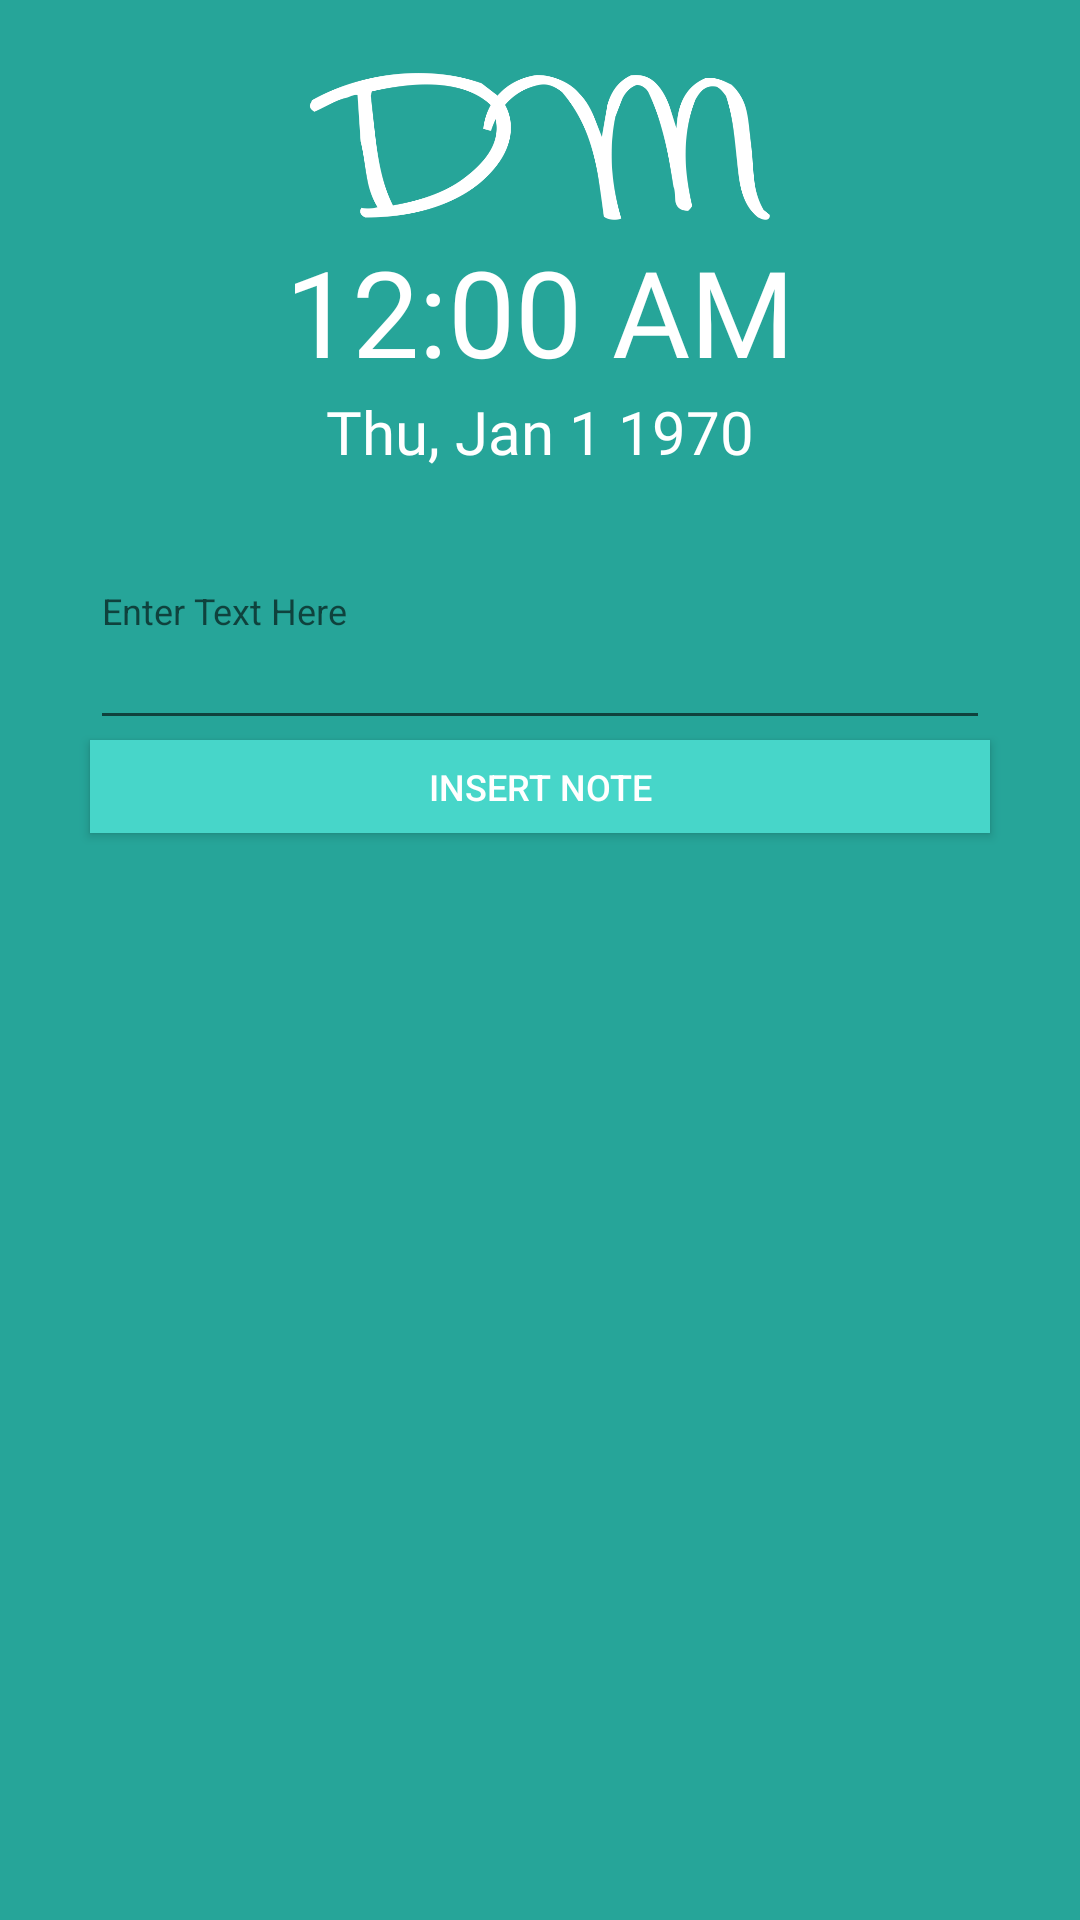

This screen was rendered from an Android layout file. Write that file and the resources it references.
<!-- AndroidManifest.xml: application theme AppTheme -->
<!-- res/layout/activity_main.xml -->
<?xml version="1.0" encoding="utf-8"?>
<android.support.constraint.ConstraintLayout xmlns:android="http://schemas.android.com/apk/res/android"
    xmlns:app="http://schemas.android.com/apk/res-auto"
    xmlns:tools="http://schemas.android.com/tools"
    android:layout_width="match_parent"
    android:layout_height="match_parent"
    android:background="@color/colorMain"
    tools:context=".MainActivity">

    <LinearLayout
        android:layout_width="match_parent"
        android:layout_height="match_parent"
        android:orientation="vertical">

        <ImageView
            android:id="@+id/imageView"
            android:layout_width="match_parent"
            android:layout_height="57dp"
            android:layout_marginTop="20dp"
            android:contentDescription="@string/logoDec"
            app:srcCompat="@drawable/text" />

        <TextClock
            android:id="@+id/digitalClock"
            android:layout_width="match_parent"
            android:layout_height="wrap_content"
            android:fontFamily="@font/fjallaoneregular"
            android:textAlignment="center"
            android:textColor="@color/whitecolor"
            android:textSize="40sp"
            tools:layout_editor_absoluteY="116dp"
            android:layout_marginTop="0dp"/>

        <TextClock
            android:id="@+id/digitalDate"
            android:layout_width="match_parent"
            android:layout_height="wrap_content"
            android:fontFamily="@font/fjallaoneregular"
            android:format12Hour="E, MMM d yyyy"
            android:textAlignment="center"
            android:textColor="@color/whitecolor"
            android:textSize="20sp" />

        <EditText
            android:id="@+id/note_text"
            android:layout_width="300dp"
            android:layout_height="wrap_content"
            android:layout_gravity="center"
            android:ems="10"
            android:hint="@string/textBoxHint"
            android:inputType="textMultiLine"
            android:lines="5"
            android:textColor="@color/whitecolor"
            android:textColorLink="@color/colorMainLight"
            android:textSize="12sp" />

        <Button
            android:id="@+id/inset_note_button"
            android:layout_width="300dp"
            android:layout_height="31dp"
            android:layout_gravity="center"
            android:background="@color/colorMainLight"
            android:text="@string/buttonTextInsert"
            android:textColor="@color/whitecolor"
            android:textSize="12sp"
            android:layout_marginBottom="20dp"/>

        <ListView
            android:id="@+id/note_list"
            android:layout_width="300dp"
            android:layout_height="match_parent"
            android:layout_gravity="center"/>

    </LinearLayout>

</android.support.constraint.ConstraintLayout>
<!-- resources referenced by this layout -->
<resources>
  <color name="colorMain">#26a599</color>
  <color name="colorMainLight">#47d6c9</color>
  <color name="whitecolor">#FFFFFF</color>
  <!-- drawable text: png bitmap (drawable, 38433 bytes) -->
  <string name="buttonTextInsert">Insert Note</string>
  <string name="logoDec">My Diary Logo</string>
  <string name="textBoxHint">Enter Text Here</string>
  <style name="AppTheme" parent="Theme.AppCompat.Light.NoActionBar">
          
          <item name="colorPrimary">@color/colorMain</item>
          <item name="colorPrimaryDark">@color/colorMainLight</item>
          <item name="colorAccent">@color/colorMainLight</item>
      </style>
</resources>
